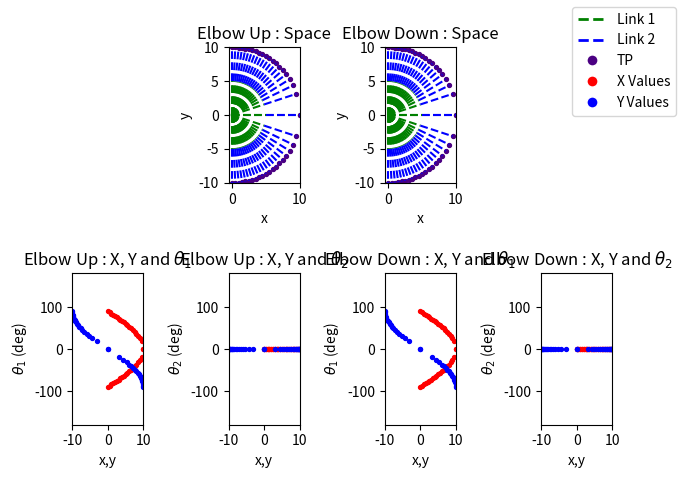
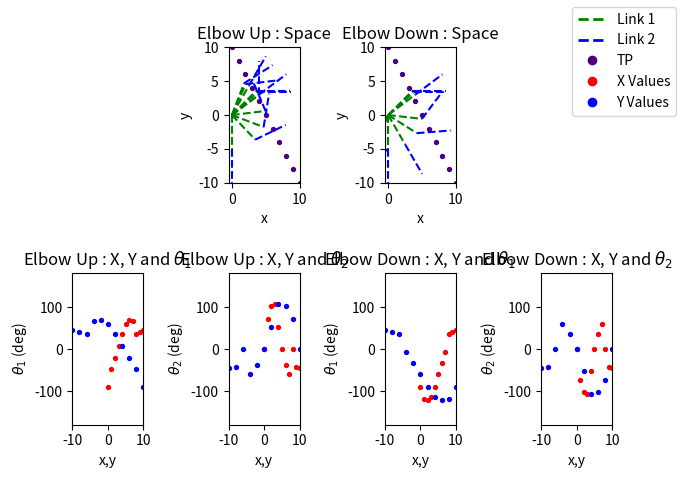

Python code for these plots, in order:
# Cameron J. Calv 
# ECES T580 Applied Robotics
# Programming Assignment 1
#   Inverse Kinematics on arbitrary quadrant I & IV lines
import math
import matplotlib

# Generates X and Y values for an arbitray line according to Ax+B=y
def linear_gen(a, b, x_step=0.1, x_init=0, x_final=1):
    xs = []
    ys = []
    if x_init == x_final or x_step == 0:
        return xs, ys
    if x_step < 0:
        x_step = -1*x_step
    if x_final < x_init:
        temp = x_final
        x_final = x_init
        x_init = temp
    this_x = x_init
    for i in range(math.ceil((x_final-x_init)/x_step)+1):
        xs.append(this_x)
        ys.append(a*this_x+b)
        this_x = this_x + x_step
    return xs, ys

# Generates X and Y values for an arbitrary ellipse according to ((x-x_0)/a)^2+((y-y_0)/b)^2=r^2
def ellipse_gen(a=1, b=1, r=1, center_x=0, center_y=0, x_step=0.1, x_init=0, x_final=1):
    xs = []
    ys = []
    if x_init == x_final or x_step == 0 or a == 0 or b == 0 or r == 0:
        return xs, ys
    if x_step < 0:
        x_step = -1*x_step
    if x_final < x_init:
        temp = x_final
        x_final = x_init
        x_init = temp
    # this_x = x_init
    for i in range(math.ceil((x_final-x_init)/x_step)+1):
        this_x = round(i*x_step + x_init, 5)
        med = (a**2)*(b**2)*((a**2)*(r**2)-(center_x**2)+2*center_x*this_x-(this_x**2))
        if med < 0:
            continue
        xs.append(this_x)
        ys.append(((a**2)*center_y-math.sqrt(med))/(a**2))
        xs.append(this_x)
        ys.append(((a**2)*center_y+math.sqrt(med))/(a**2))
        # this_x = this_x + x_step
    return xs, ys

#Determines the link angles of a two-link manipulator for an array of end-effector positions
def two_link_inverse_kinematics(x_vals, y_vals, length_1, length_2, elbow_up=True):
    theta_1s = []
    theta_2s = []
    if not len(x_vals)==len(y_vals):
        return theta_1s, theta_2s
    if elbow_up:
        sigma = 1
    else:
        sigma = -1
    for i in range(len(x_vals)):
        this_x = x_vals[i]
        this_y = y_vals[i]
        med_root = math.sqrt((this_x**2)+(this_y**2))
        gamma = math.atan2((-1)*this_y/med_root,this_x/med_root)
        # gamma = math.atan(((this_x/med_root)-(this_y/med_root)))**2
        med_cos = ((this_x**2)+(this_y**2)+(length_1**2)-(length_2**2))/(2*length_1*med_root)
        if med_cos > 1:
            med_cos = 1
        elif med_cos < -1:
            med_cos = -1
        this_theta_1 = gamma + sigma*math.acos(med_cos)
        med_cos = (this_x - length_1*math.cos(this_theta_1))/length_2
        med_sin = (this_y - length_1*math.sin(this_theta_1))/length_2
        if med_cos > 1:
            med_cos = 1
        elif med_cos < -1:
            med_cos = -1
        if med_sin > 1:
            med_sin = 1
        elif med_sin < -1:
            med_sin = -1
        #Attempting various solutions for theta 2
        if this_theta_1 >= 0:
            this_theta_2 = math.acos(med_cos)-this_theta_1
        else:
            this_theta_2 = math.acos(med_cos)+this_theta_1
        # this_theta_2 = math.asin(med_sin)-this_theta_1
        # this_theta_2 = math.atan2(med_cos, med_sin)-this_theta_1
        theta_1s.append(this_theta_1)
        theta_2s.append(this_theta_2)
    return theta_1s, theta_2s

#Generates 2 figures: 
#   Figure 1: Showing RR manipulator in physical space with 2 links extending to test pionts
#   Figure 2: Creating plots showcasing theta_1/2 vs x/y for elbow up and down positions
def plot_kinematic_figures(tp_xs, tp_ys, length_1, length_2, origin, figure_num=1):
    import matplotlib.pyplot as plt
    from matplotlib.lines import Line2D

    fig = plt.figure(figure_num)
    subplots = [242, 245, 246, 243, 247, 248]
    titles = ['Elbow Up : Space', r'Elbow Up : X, Y and $\theta_1$', r'Elbow Up : X, Y and $\theta_2$',
        'Elbow Down : Space', r'Elbow Down : X, Y and $\theta_1$', r'Elbow Down : X, Y and $\theta_2$']
    xlabels = ['x', 'x,y', 'x,y', 'x', 'x,y', 'x,y']
    ylabels = ['y', r'$\theta_1$ (deg)', r'$\theta_2$ (deg)', 'y', r'$\theta_1$ (deg)', r'$\theta_2$ (deg)']
    iter = 0
    for elbow in [True, False]:
        axis = fig.add_subplot(subplots[iter])
        axis.set_aspect('equal', adjustable='box')
        plt.scatter(tp_xs, tp_ys, s=8, c='indigo')
        plt.xlabel(xlabels[iter])
        plt.ylabel(ylabels[iter])
        plt.xlim([-0.5, 10])
        plt.ylim([-10, 10])
        plt.title(titles[iter])
        theta_1s, theta_2s = two_link_inverse_kinematics(tp_xs, tp_ys, length_1, length_2, elbow_up=elbow)
        for i in range(len(theta_1s)):
                link_1_angle = theta_1s[i]
                link_2_angle = theta_1s[i]+theta_2s[i]
                link_1_start = origin
                link_1_end=[link_1_start[0]+math.cos(link_1_angle)*length_1, 
                    link_1_start[1]+math.sin(link_1_angle)*length_1]
                link_2_start = link_1_end
                link_2_end=[link_2_start[0]+math.cos(link_2_angle)*length_2, 
                    link_2_start[1]+math.sin(link_2_angle)*length_2]
                plt.plot([link_1_start[0], link_1_end[0]], [link_1_start[1], link_1_end[1]], 'g--')
                plt.plot([link_2_start[0], link_2_end[0]], [link_2_start[1], link_2_end[1]], 'b--')
        iter = iter + 1
        theta_1s_deg = [math.degrees(theta) for theta in theta_1s]
        theta_2s_deg = [math.degrees(theta) for theta in theta_2s]
        for angles in [theta_1s_deg, theta_2s_deg]:
            axis = fig.add_subplot(subplots[iter])
            plt.scatter(tp_xs, angles, s=8, c=['red'])
            plt.scatter(tp_ys, angles, s=8, c=['blue'])
            plt.xlabel(xlabels[iter])
            plt.ylabel(ylabels[iter])
            plt.xlim([-10, 10])
            plt.ylim([-180, 180])
            plt.title(titles[iter])
            iter = iter + 1
    legend_elements = [Line2D([0], [0], linestyle='--', color='g', label=r'Link 1', lw=2),
                        Line2D([0], [0], linestyle='--', color='b', label=r'Link 2', lw=2),
                        Line2D([0], [0], marker='o', color='w', label=r'TP',
                            markerfacecolor='indigo', markersize=8),
                        Line2D([0], [0], marker='o', color='w', label=r'X Values',
                            markerfacecolor='red', markersize=8),
                        Line2D([0], [0], marker='o', color='w', label=r'Y Values',
                            markerfacecolor='blue', markersize=8),]
    fig.legend(handles=legend_elements, loc='upper right')
    fig.tight_layout()
    
if __name__ == "__main__":
    import matplotlib.pyplot as plt
    from matplotlib.lines import Line2D

    #Elliptical Movement
    x_values_ellipse, y_values_ellipse = ellipse_gen(r=10, x_step=0.5, x_final=10)
    #Linear Movement
    x_values_linear, y_values_linear = linear_gen(-2, 10, 1, 0, 10)

    # x_values_linear = [0]
    # y_values_linear = [10]

    manipulator_base_origin = [0, 0]
    link_lengths = 5
    plot_kinematic_figures(x_values_ellipse, y_values_ellipse, 
        link_lengths, link_lengths, manipulator_base_origin, figure_num = 1)
    plot_kinematic_figures(x_values_linear, y_values_linear, 
        link_lengths, link_lengths, manipulator_base_origin, figure_num = 2)
    plt.show()